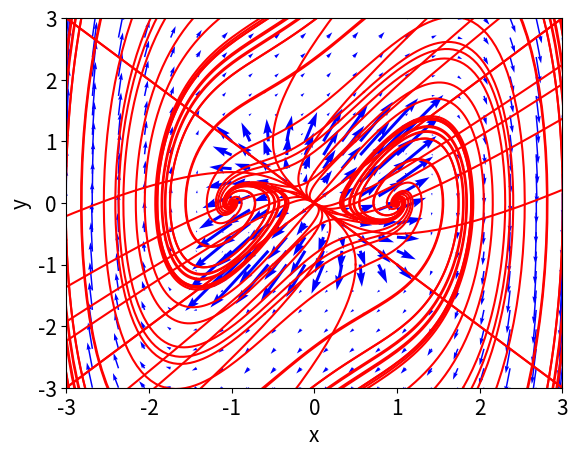

Write the Python code that produced this figure. (Note: this script raises an exception after producing the figure.)
# Program 03a: Linear systems in the plane. See Figure 3.8(a).
# Phase portrait with vector field. Check two systems are the same.
import matplotlib.pyplot as plt
import numpy as np
from scipy.integrate import odeint
import pylab as pl
# The 2-dimensional linear system.
a, b, c, d = 2, 1, 1, 2
def dx_dt(x, t):
	return [a*x[0] + b*x[1], c*x[0] + d*x[1]]
plt.figure(1)
# Trajectories in forward time.
ts = np.linspace(0, 4, 100)
ic = np.linspace(-1, 1, 5)
for r in ic:
	for s in ic:
		x0 = [r, s]
		xs = odeint(dx_dt, x0, ts)
		plt.plot(xs[:,0], xs[:,1], "r-")

# Trajectories in backward time.
ts = np.linspace(0, -4, 100)
ic = np.linspace(-1, 1, 5)
for r in ic:
	for s in ic:
		x0 = [r, s]
		xs = odeint(dx_dt, x0, ts)
		plt.plot(xs[:,0], xs[:,1], "r-")

# Label the axes and set fontsizes.
plt.xlabel('x', fontsize=15)
plt.ylabel('y', fontsize=15)
plt.tick_params(labelsize=15)
plt.xlim(-1, 1)
plt.ylim(-1, 1);
# Plot the vectorfield.
X,Y = np.mgrid[-1:1:10j, -1:1:10j]
u = a*X + b*Y
v = c*X + d*Y
pl.quiver(X, Y, u, v, color = 'b')
plt.show()

# Program 03b: Nonlinear system, phase portrait with vector plot.
# See Figure 3.12.
import matplotlib.pyplot as plt
import numpy as np
from scipy.integrate import odeint
import pylab as pl
# The 2-dimensional nonlinear system.
def dx_dt(x, t):
	return [x[1], x[0] * (1 - x[0]**2) + x[1]]

plt.figure(1)
# Trajectories in forward time.
ts = np.linspace(0, 10, 500)
ic = np.linspace(-3, 3, 6)
for r in ic:
	for s in ic:
		x0 = [r, s]
		xs = odeint(dx_dt, x0, ts)
		plt.plot(xs[:,0], xs[:,1], "r-")

# Trajectories in backward time.
ts = np.linspace(0, -10, 500)
ic = np.linspace(-3, 3, 6)
for r in ic:
	for s in ic:
		x0 = [r, s]
		xs = odeint(dx_dt, x0, ts)
		plt.plot(xs[:,0], xs[:,1], "r-")
# Label the axes and set fontsizes.
plt.xlabel("x", fontsize=15)
plt.ylabel("y", fontsize=15)
plt.tick_params(labelsize=15)
plt.xlim(-3, 3)
plt.ylim(-3, 3);
# Plot the vectorfield.
X, Y = np.mgrid[-3:3:20j, -3:3:20j]
u=Y
v=X * (1 - X**2) + Y
pl.quiver(X, Y, u, v, color = 'b')
plt.show()

# Program 03c: Finding critical points.
# See Example 9.
import sympy as sm
x, y = sm.symbols('x, y')
P = x * (1 - x/2 - y)
Q = y * (x - 1 - y/2)
# Set P(x,y)=0 and Q(x,y)=0.
Peqn = sm.Eq(P, 0)
Qeqn = sm.Eq(Q, 0)
criticalpoints = sm.solve((Peqn, Qeqn), x, y)
print(criticalpoints)

